Run: headless pygame with SDL's dummy video driver; simulated clock (each Clock.tick advances the game by its frame time, no real sleeping); random seed 0; keys injected as events and as key.get_pressed() state; no mouse input.
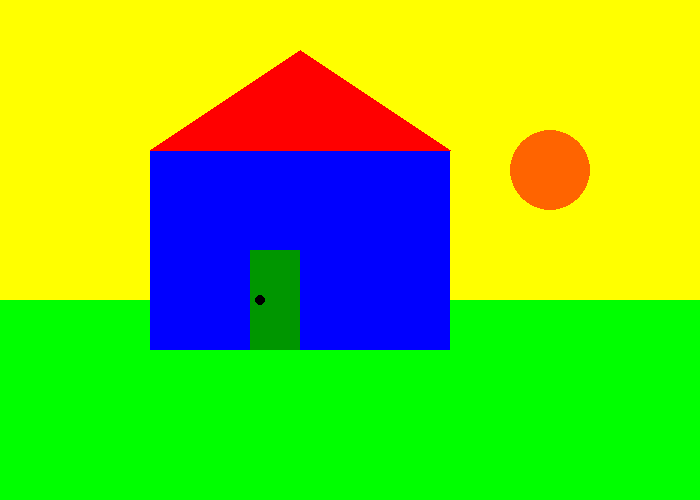
Frame 1 of 4 · flips 1–60 · no input
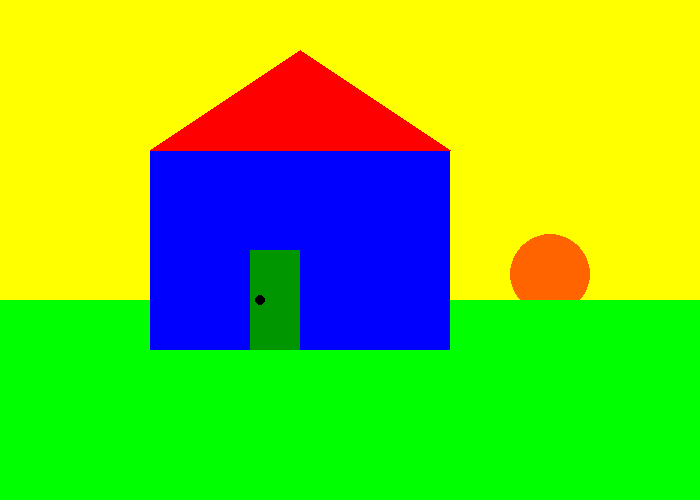
Frame 2 of 4 · flips 61–180 · tapped SPACE, RETURN · held RIGHT (→), D
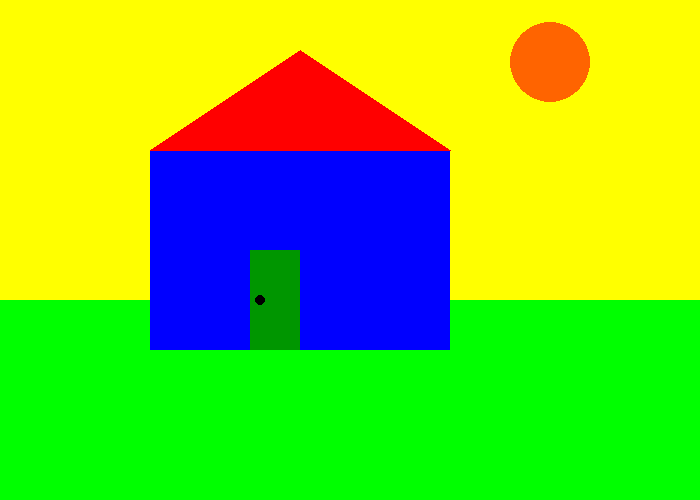
Frame 3 of 4 · flips 181–300 · held DOWN (↓), S
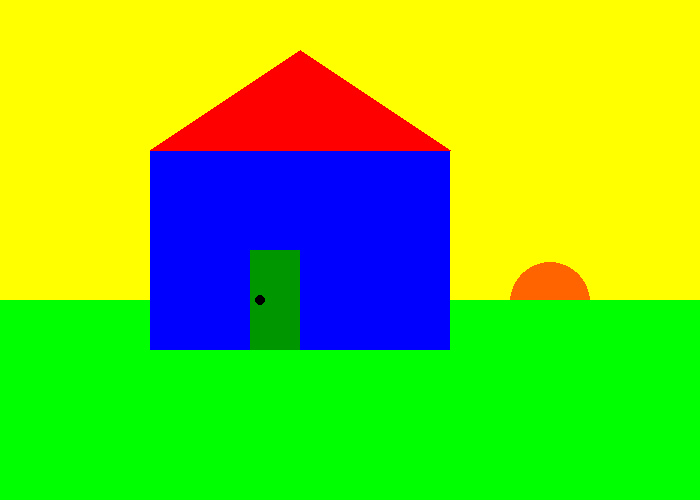
Frame 4 of 4 · flips 301–420 · held LEFT (←), A, UP (↑), W

The pygame program that drew these frames:

import pygame # Packet laden
import sys
import random

pygame.init() # Muss immer bei der Verwendung von Pygame am Anfang gemacht werden zur internen Initialisierung

# Fenstergrösse definieren
width = 700
height = 500
screen = pygame.display.set_mode((width, height))

pygame.display.set_caption("Mein Erstes Pygame Programm")

# Farben definieren mit RGB Wert
white = (255, 255, 255)
yellow = (255, 255, 0)
red = (255, 0, 0)
orange = (255, 100, 0)
black = (0, 0, 0)
green = (0, 255, 0)
darkgreen = (0, 150, 0)
blue = (0, 0, 255)

# Zeitmesser einführen
clock = pygame.time.Clock()

# Anzahl Frames
frame_count = 0

# Sonne Koordinaten
sonne_y = 50
bewegung_y = 2
radius_sonne = 40
sonne_max = 50 # maximale Höhe
sonne_min = 300 # minimale Höhe


while True:
    for event in pygame.event.get():
        # If the player clicks the red 'x', it is considered a quit event
        if event.type == pygame.QUIT:
            pygame.quit() # Gegenteil von pygame.init()
            sys.exit() # Programm regulär beenden

    frame_count += 1

    # Berechne Sonnenkoordinaten
    sonne_y = sonne_y + bewegung_y
    if sonne_y > sonne_min + radius_sonne and bewegung_y > 0:
        bewegung_y = -bewegung_y
    elif sonne_y < sonne_max and bewegung_y < 0:
        bewegung_y = -bewegung_y

    # HINTERGRUND MUSS VOR DEN GEOMETRISCHEN OBJEKTEN GEZEICHNET WERDEN
    screen.fill(yellow)

    # Zeichne Sonne
    pygame.draw.circle(screen, orange, (550, sonne_y), radius_sonne)

    # Zeichne Grass
    # Variante 1: erstelle Rechteck-Objekt und zeichne dieses
    rechteck = pygame.Rect(0, 300, 700, 500)
    pygame.draw.rect(screen, green, rechteck)
    # Variante 2: zeichne Rechteck direkt
    # pygame.draw.rect(screen, green, (0, 300, 700, 500))

    # Zeichne Haus
    pygame.draw.rect(screen, blue, (150, 150, 300, 200))
    pygame.draw.polygon(screen, red, [(150, 150), (300, 50), (450, 150)])  # Dach
    pygame.draw.rect(screen, darkgreen, (250, 250, 50, 100))  # Türe
    pygame.draw.circle(screen, black, (260, 300), 5)  # Türgriff

    # pygame vollständig updaten
    pygame.display.update()

    clock.tick(60) # while-Schleife soll nicht öffters als 60 mal pro Sekunde ausgeführt werden.
